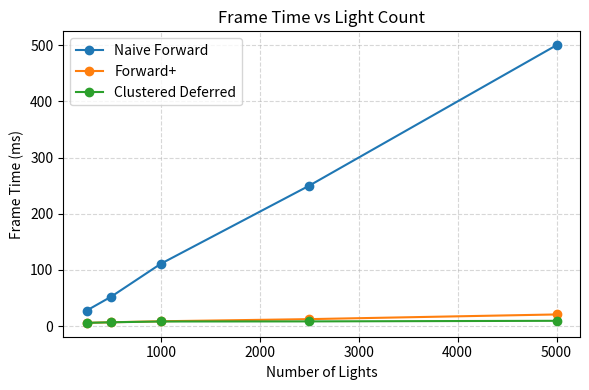
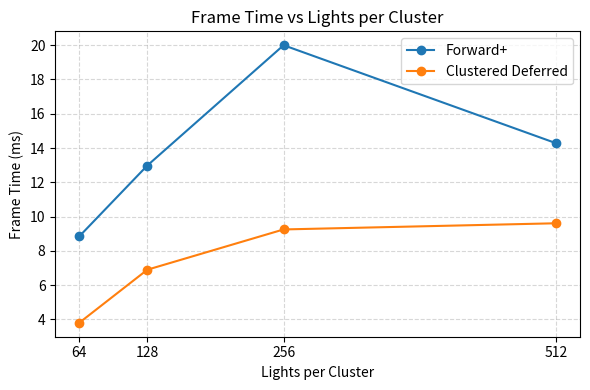

Source code (Python) for these figures, in order:
import matplotlib.pyplot as plt
import numpy as np

light_counts = np.array([250, 500, 1000, 2500, 5000])

naive_times = np.array([27.7, 52.63, 111, 250, 500])
forward_times = np.array([5.9, 6.9, 8.69, 12.5, 20.83])
deferred_times = np.array([5.9, 6.9, 8.3, 8.47, 9.52])

lights_per_cluster = np.array([64, 128, 256, 512])
forward_cluster_times = np.array([8.84, 12.98, 20, 14.28])
deferred_cluster_times = np.array([3.8, 6.9, 9.25, 9.61])

plt.figure(figsize=(6,4))
plt.plot(light_counts, naive_times, marker='o', label='Naive Forward')
plt.plot(light_counts, forward_times, marker='o', label='Forward+')
plt.plot(light_counts, deferred_times, marker='o', label='Clustered Deferred')

plt.xlabel('Number of Lights')
plt.ylabel('Frame Time (ms)')
plt.title('Frame Time vs Light Count')
plt.legend()
plt.grid(True, linestyle='--', alpha=0.5)
plt.tight_layout()
plt.savefig('performance_vs_light_count.png', dpi=200)

plt.figure(figsize=(6,4))
plt.plot(lights_per_cluster, forward_cluster_times, marker='o', label='Forward+')
plt.plot(lights_per_cluster, deferred_cluster_times, marker='o', label='Clustered Deferred')

plt.xlabel('Lights per Cluster')
plt.ylabel('Frame Time (ms)')
plt.xticks(lights_per_cluster)
plt.title('Frame Time vs Lights per Cluster')
plt.legend()
plt.grid(True, linestyle='--', alpha=0.5)
plt.tight_layout()
plt.savefig('performance_vs_lights_per_cluster.png', dpi=200)
